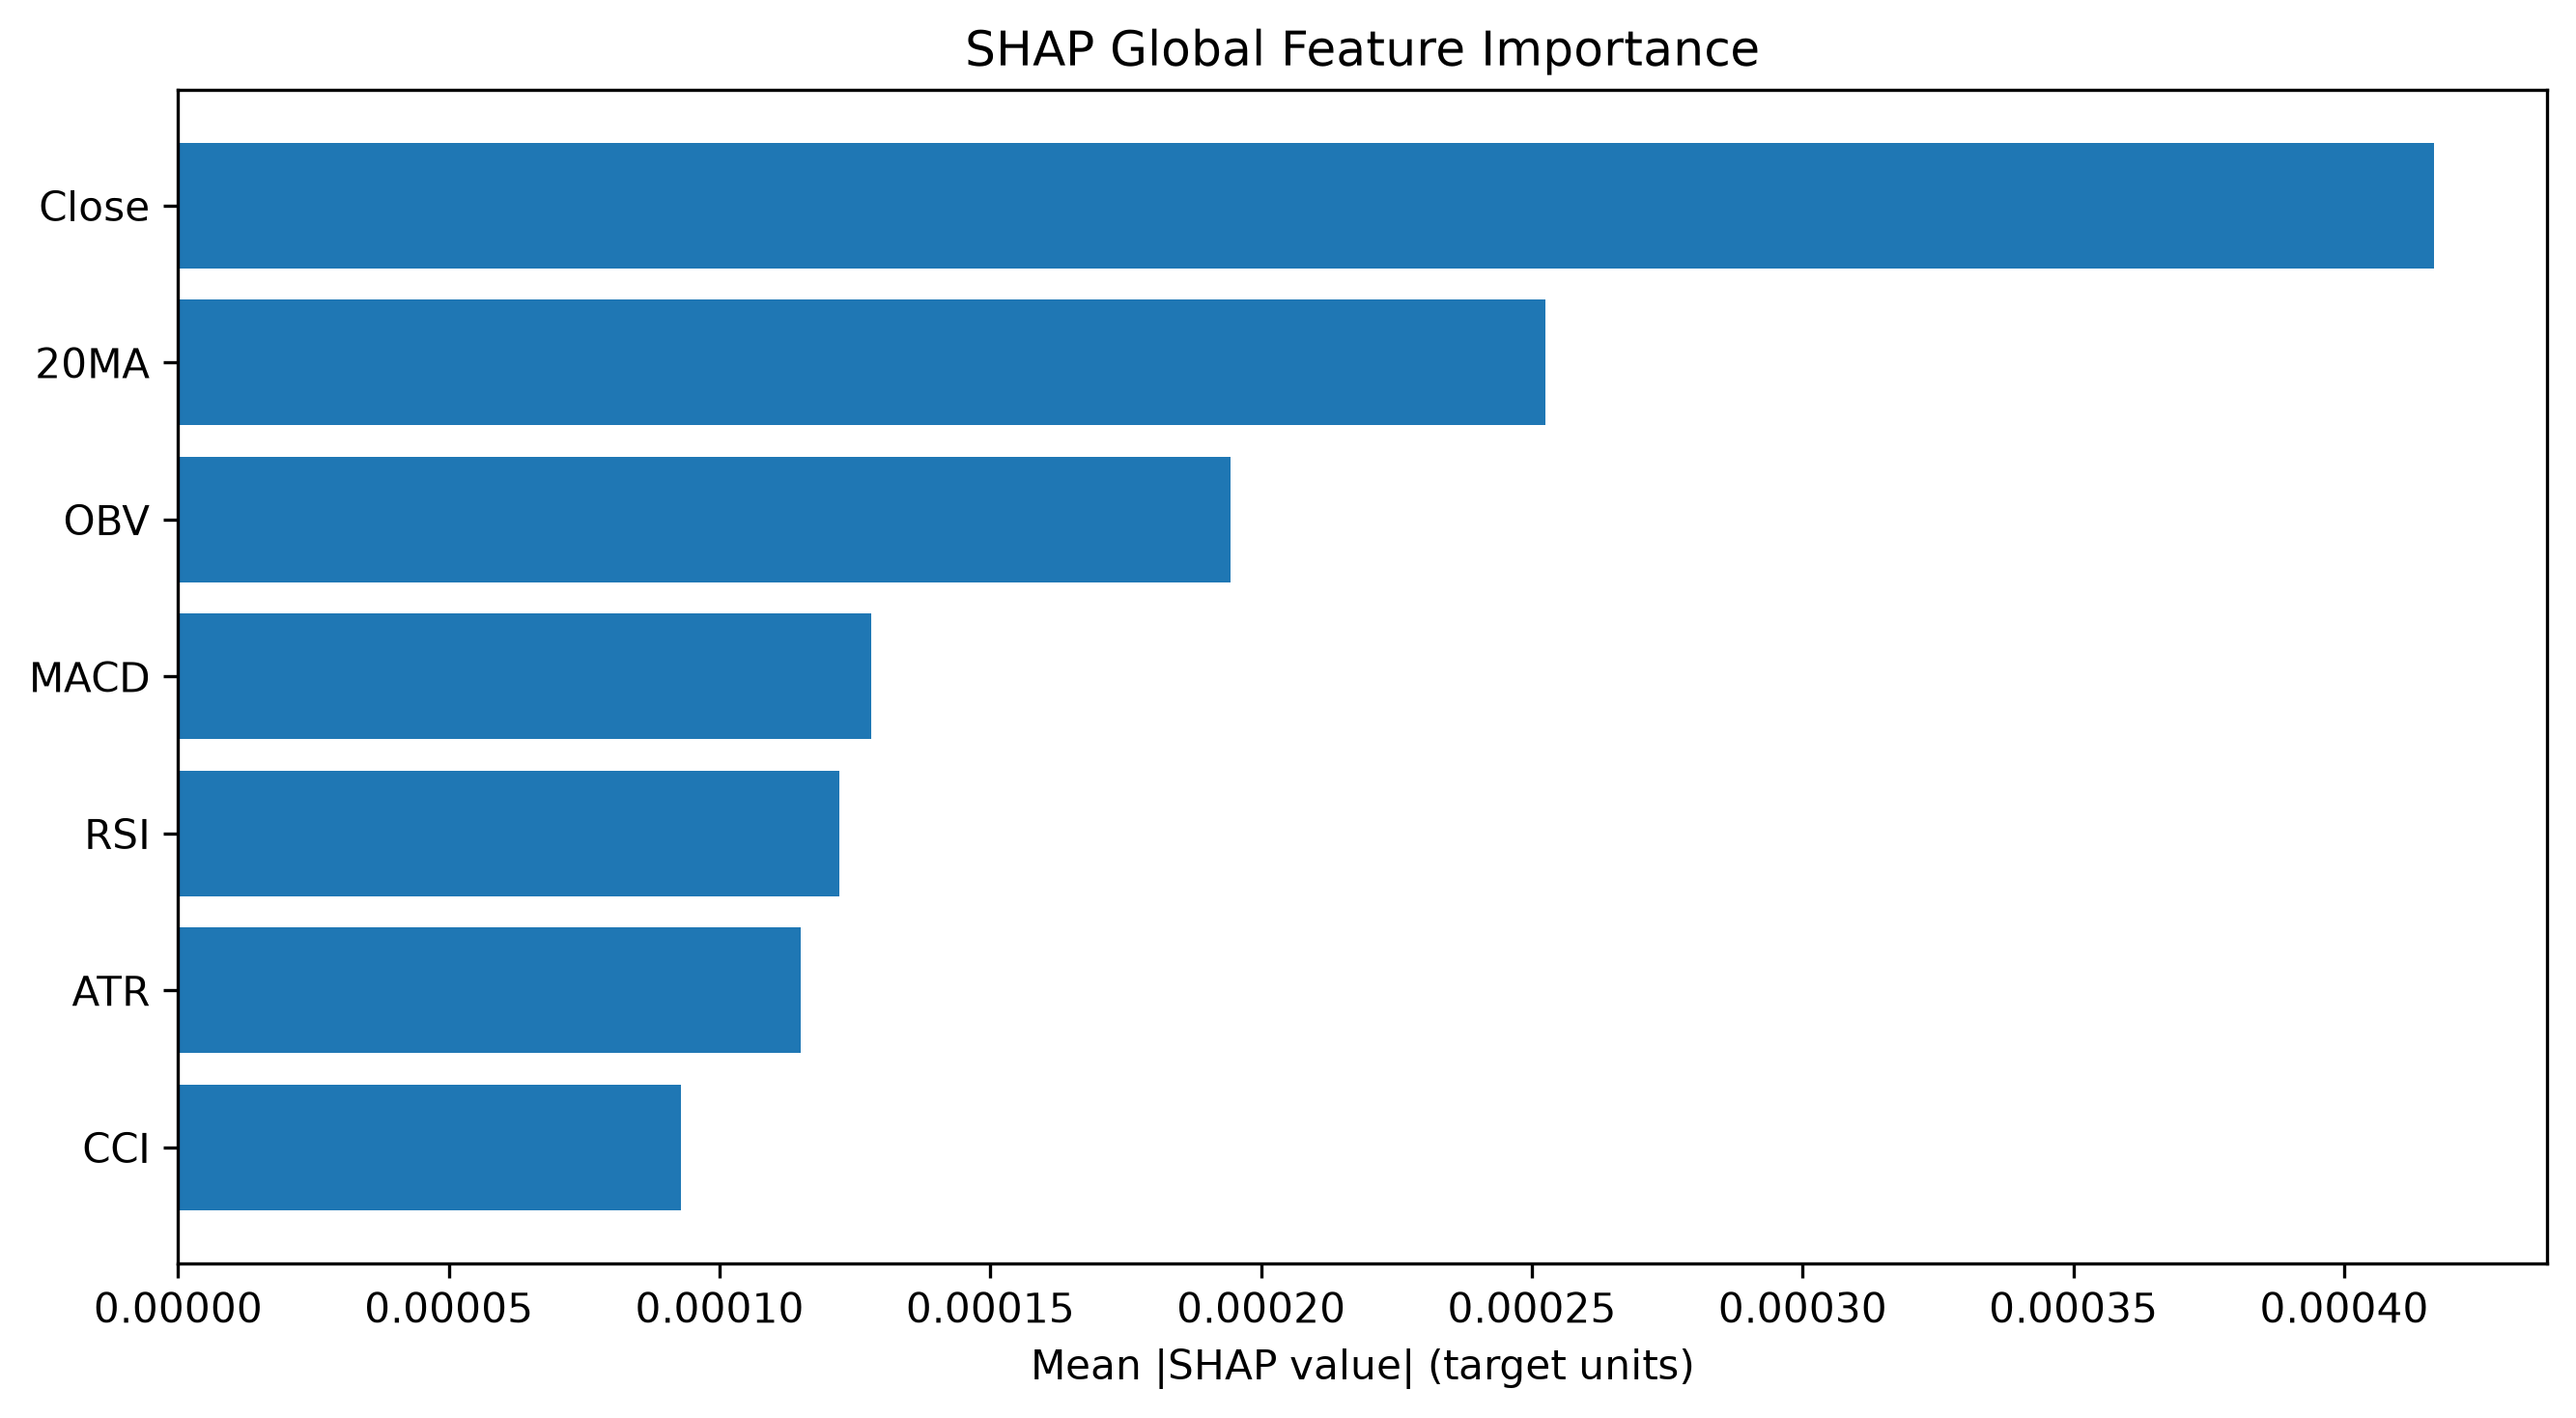

Data behind this chart, as committed beside it:
Feature, SHAP MeanAbs, SHAP Rank
Close, 0.0004166, 1
20MA, 0.0002525, 2
OBV, 0.0001943, 3
MACD, 0.0001281, 4
RSI, 0.0001221, 5
ATR, 0.0001149, 6
CCI, 9.291048414662973e-05, 7
